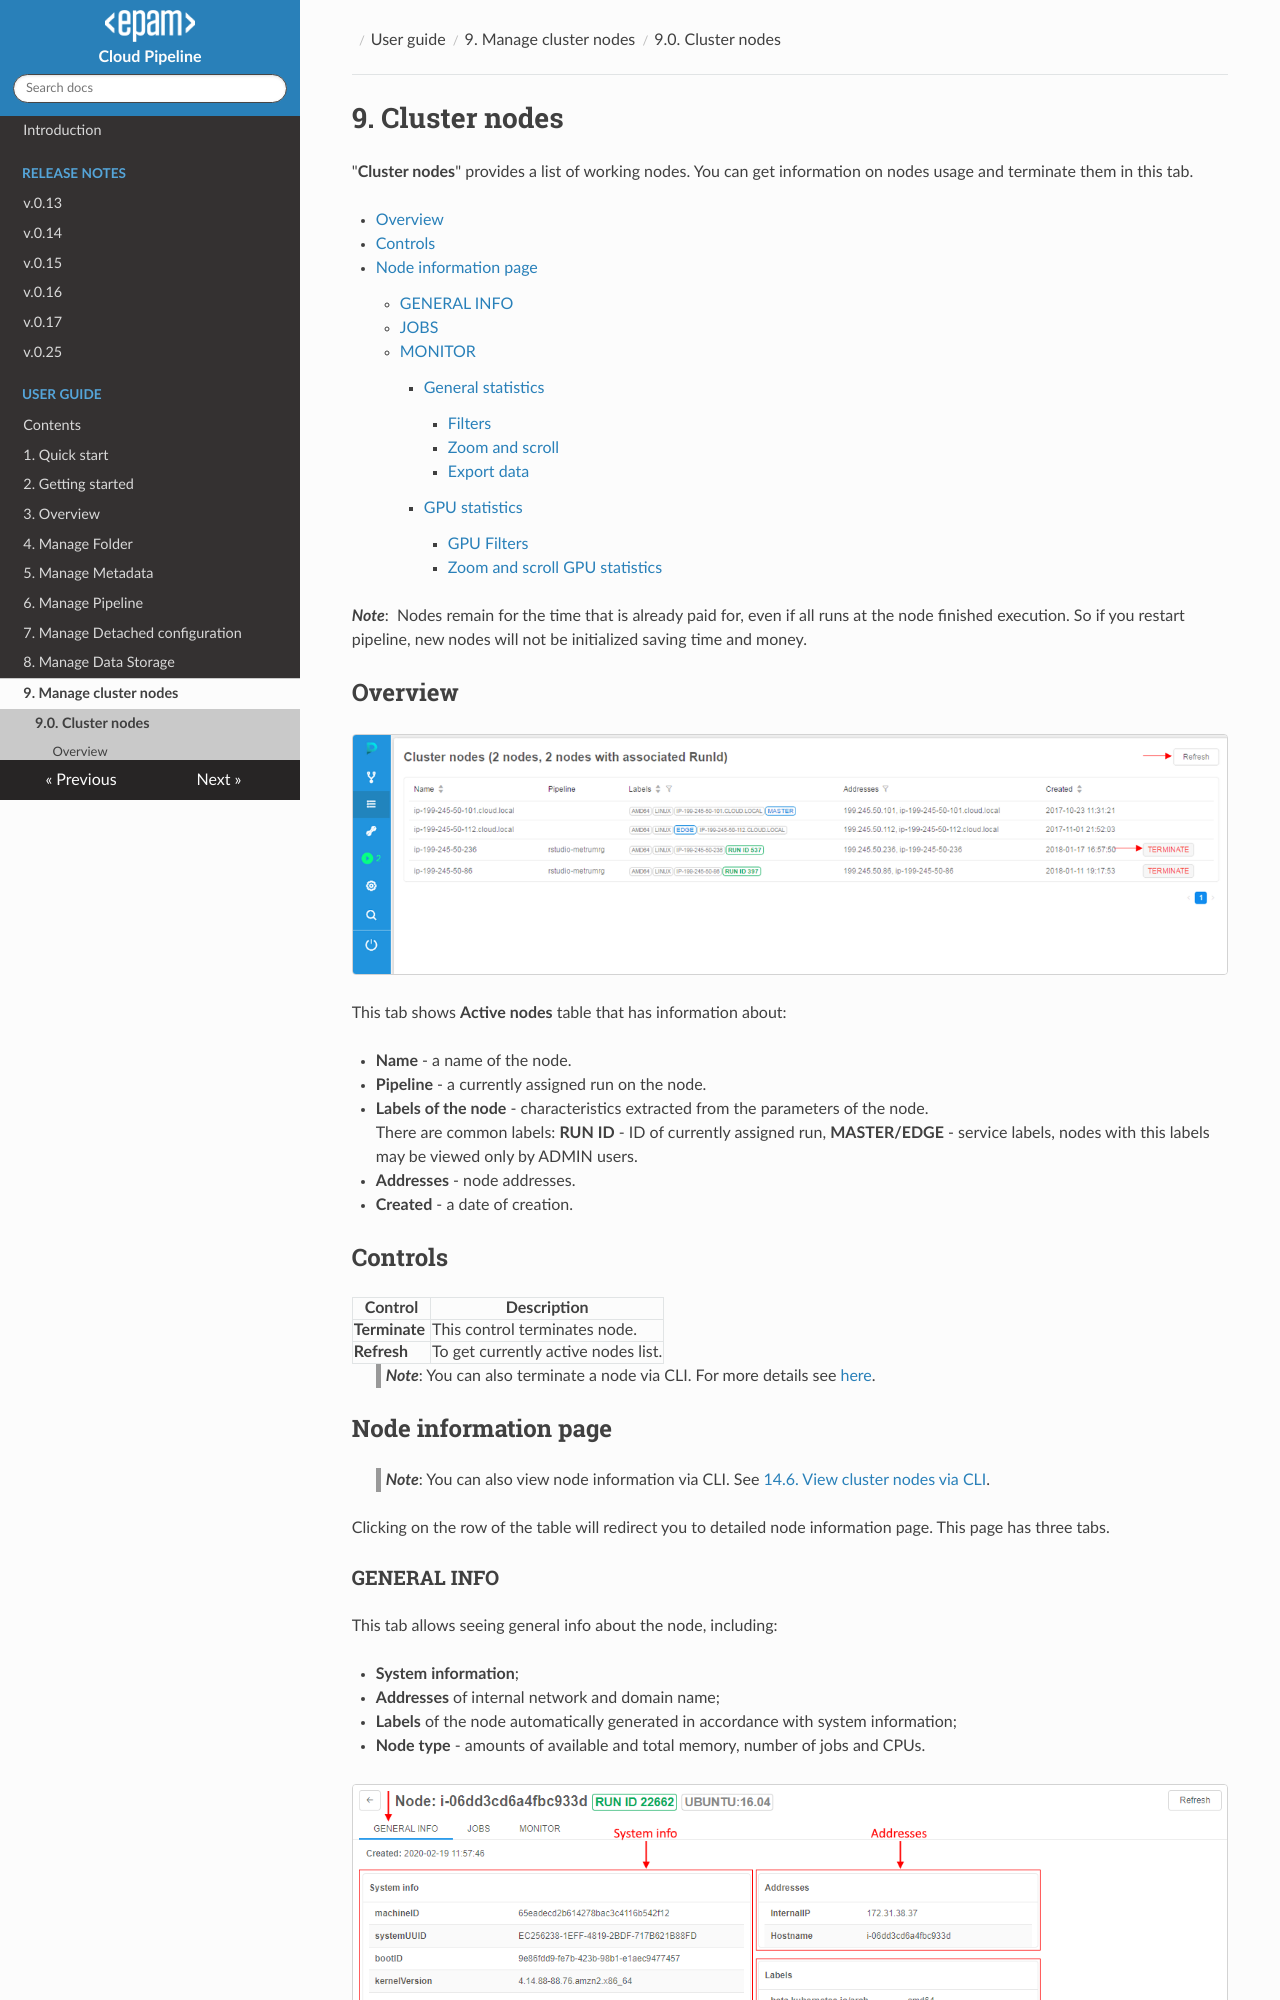

repository: epam/cloud-pipeline · page: manual/09_Manage_Cluster_nodes/9._Manage_Cluster_nodes/index.html · generator: mkdocs

# 9. Cluster nodes

"**Cluster nodes**" provides a list of working nodes. You can get information on nodes usage and terminate them in this tab.

- [Overview](#overview)
- [Controls](#controls)
- [Node information page](#node-information-page)
    - [GENERAL INFO](#general-info)
    - [JOBS](#jobs)
    - [MONITOR](#monitor)
        - [General statistics](#general-statistics)
            - [Filters](#filters)
            - [Zoom and scroll](#zooming-and-scrolling-features)
            - [Export data](#export-utilization-data)
        - [GPU statistics](#gpu-statistics)
            - [GPU Filters](#gpu-filters)
            - [Zoom and scroll GPU statistics](#zoom-and-scroll-gpu-statistics)

**_Note_**:  Nodes remain for the time that is already paid for, even if all runs at the node finished execution. So if you restart pipeline, new nodes will not be initialized saving time and money.

## Overview

![CP_ManageClusterNodes](attachments/ManageClusterNodes_1.png)

This tab shows **Active nodes** table that has information about:

- **Name** - a name of the node.
- **Pipeline** - a currently assigned run on the node.
- **Labels of the node** - characteristics extracted from the parameters of the node.  
    There are common labels: **RUN ID** - ID of currently assigned run, **MASTER/EDGE** - service labels, nodes with this labels may be viewed only by ADMIN users.
- **Addresses** - node addresses.
- **Created** - a date of creation.

## Controls

| Control | Description |
|---|---|
| **Terminate** | This control terminates node. |
| **Refresh** | To get currently active nodes list. |

> **_Note_**: You can also terminate a node via CLI. For more details see [here](../14_CLI/14.5._Manage_pipeline_executions_via_CLI.md#terminate-a-node).

## Node information page

> **_Note_**: You can also view node information via CLI. See [14.6. View cluster nodes via CLI](../14_CLI/14.6._View_cluster_nodes_via_CLI.md).

Clicking on the row of the table will redirect you to detailed node information page. This page has three tabs.
